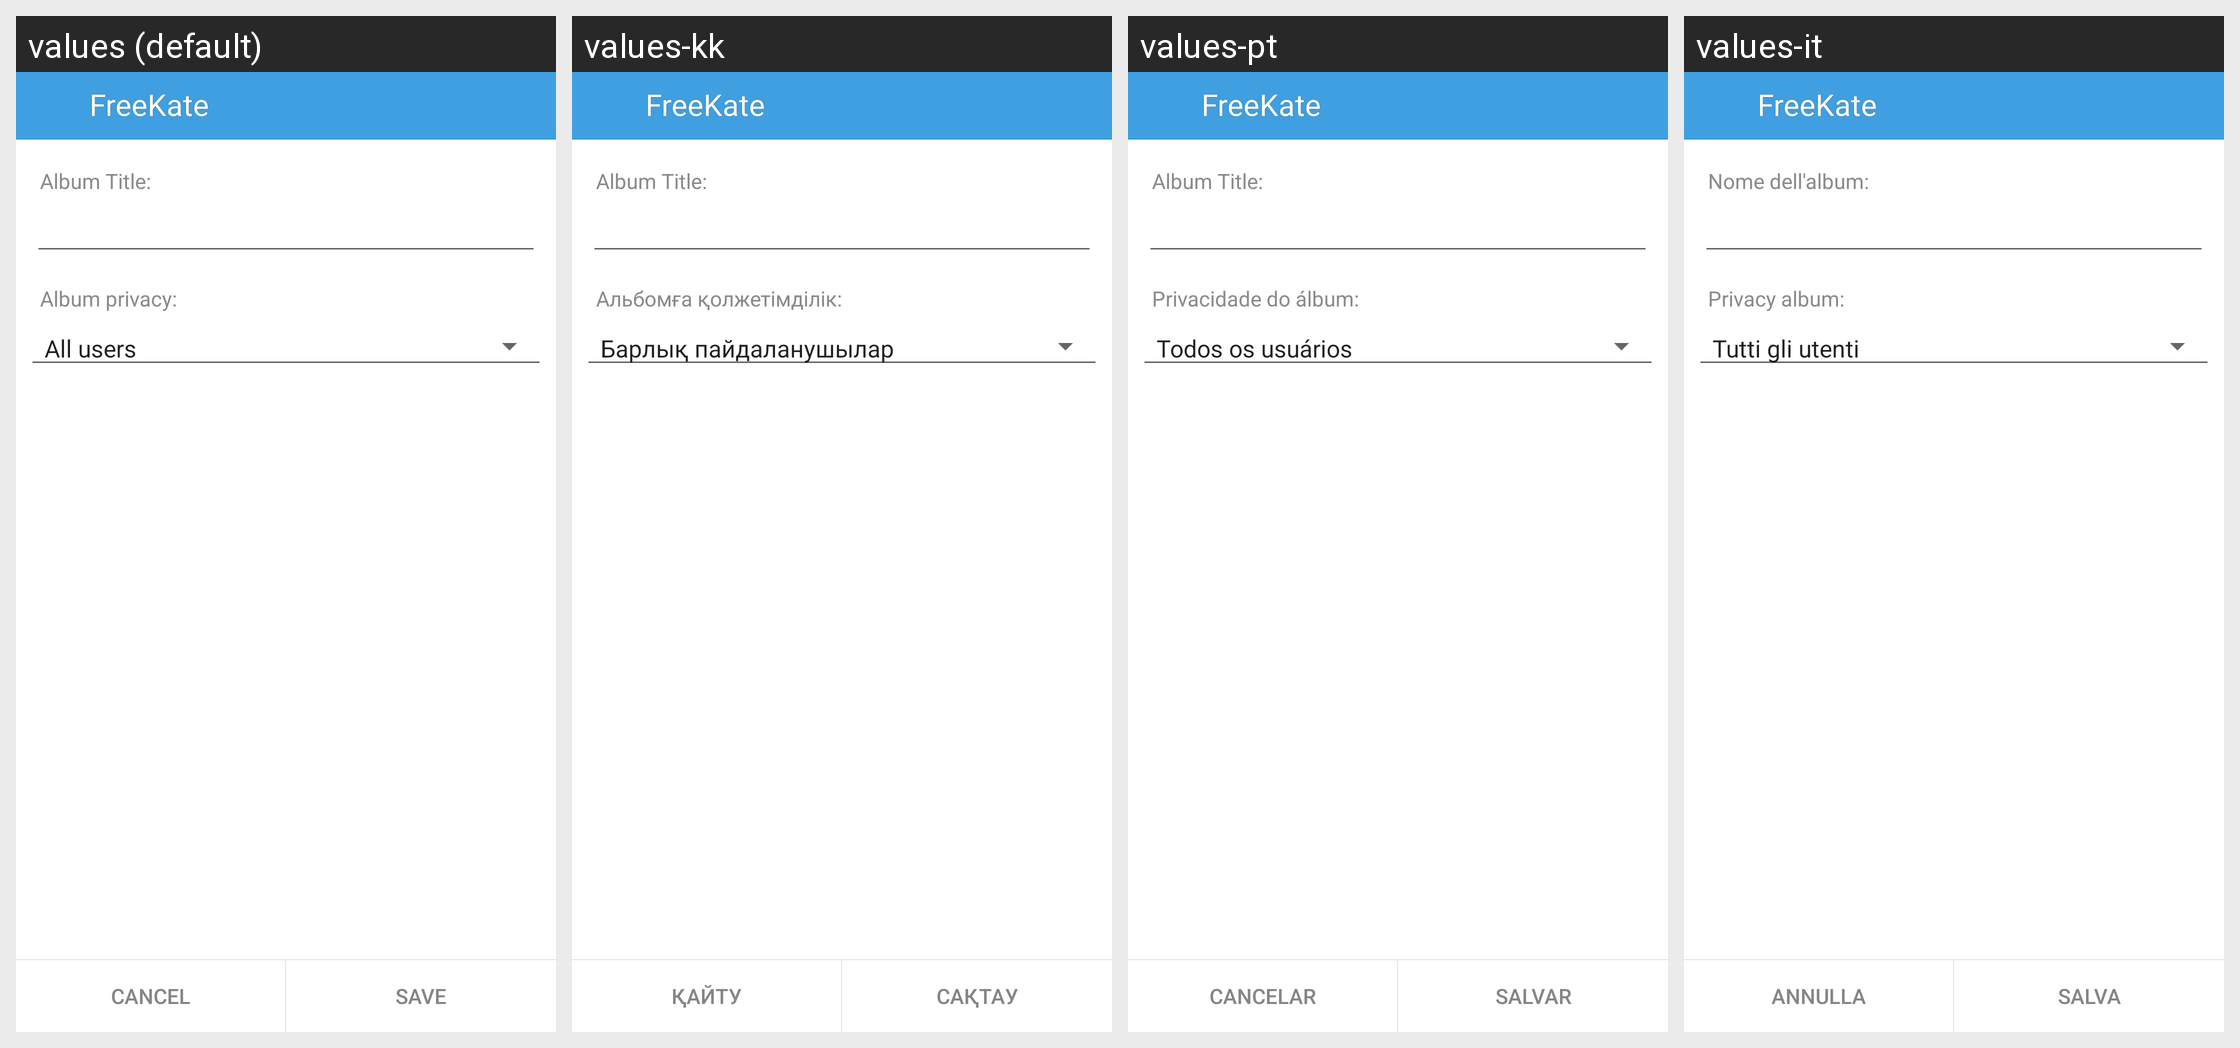

Translations of the strings shown on this Android screen, per locale in the grid:
Android screen res/layout/video_album_layout.xml rendered under 4 locales, left to right: values (default), values-kk, values-pt, values-it. Device: Nexus 5 (rendered at 1080×1920; each locale shown at half size, 540×960, under a caption strip naming it); theme KateLight.
Other locales in the repository, not shown: values-ba, values-be, values-kz, values-ru, values-tr, values-tt, values-uk.
Strings drawn on this screen, with the default value and each locale's value (text and hints the layout hard-codes, and strings that could not be matched under every locale, appear in the picture but are not listed):

label_create_album_title
  values: Album Title:
  values-kk: Album Title:  [not translated; the default value is used]
  values-pt: Album Title:  [not translated; the default value is used]
  values-it: Nome dell'album:

label_album_privacy
  values: Album privacy:
  values-kk: Альбомға қолжетімділік:
  values-pt: Privacidade do álbum:
  values-it: Privacy album:

app_name
  values: FreeKate
  values-kk: FreeKate  [not translated; the default value is used]
  values-pt: FreeKate  [not translated; the default value is used]
  values-it: FreeKate  [not translated; the default value is used]

label_cancel
  values: Cancel
  values-kk: Қайту
  values-pt: Cancelar
  values-it: Annulla

label_save
  values: Save
  values-kk: Сақтау
  values-pt: Salvar
  values-it: Salva
